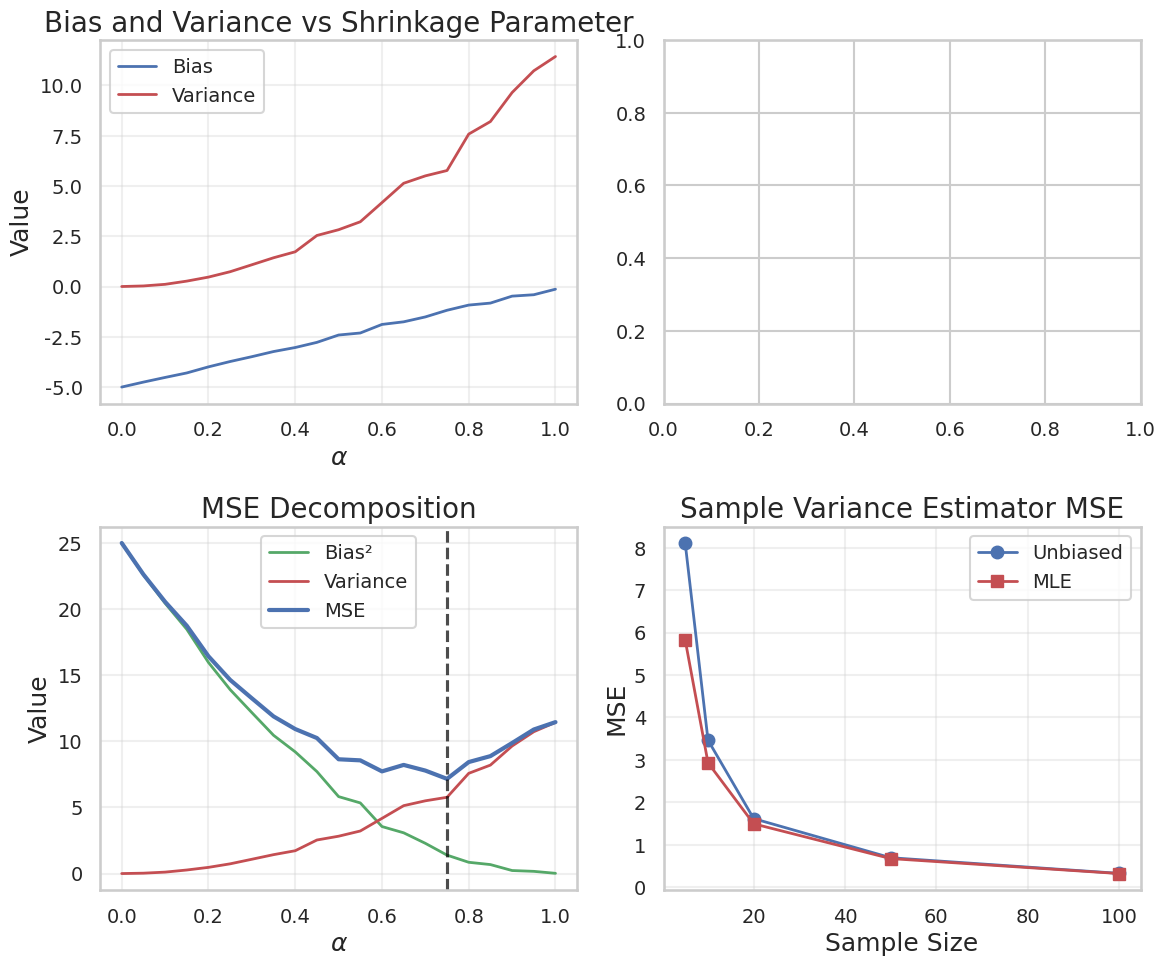
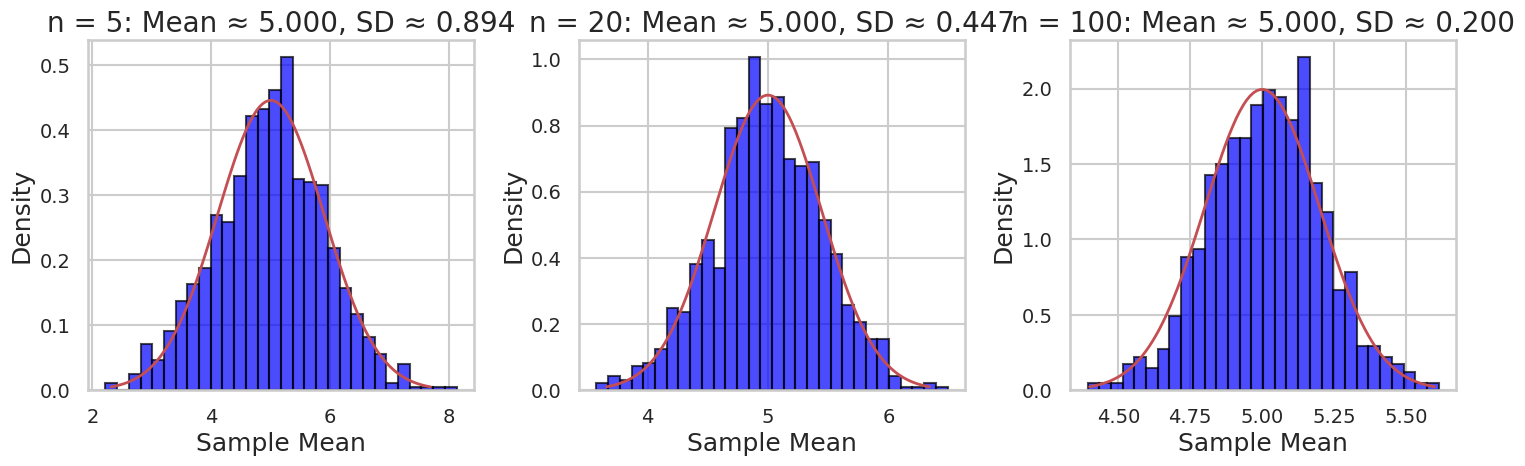
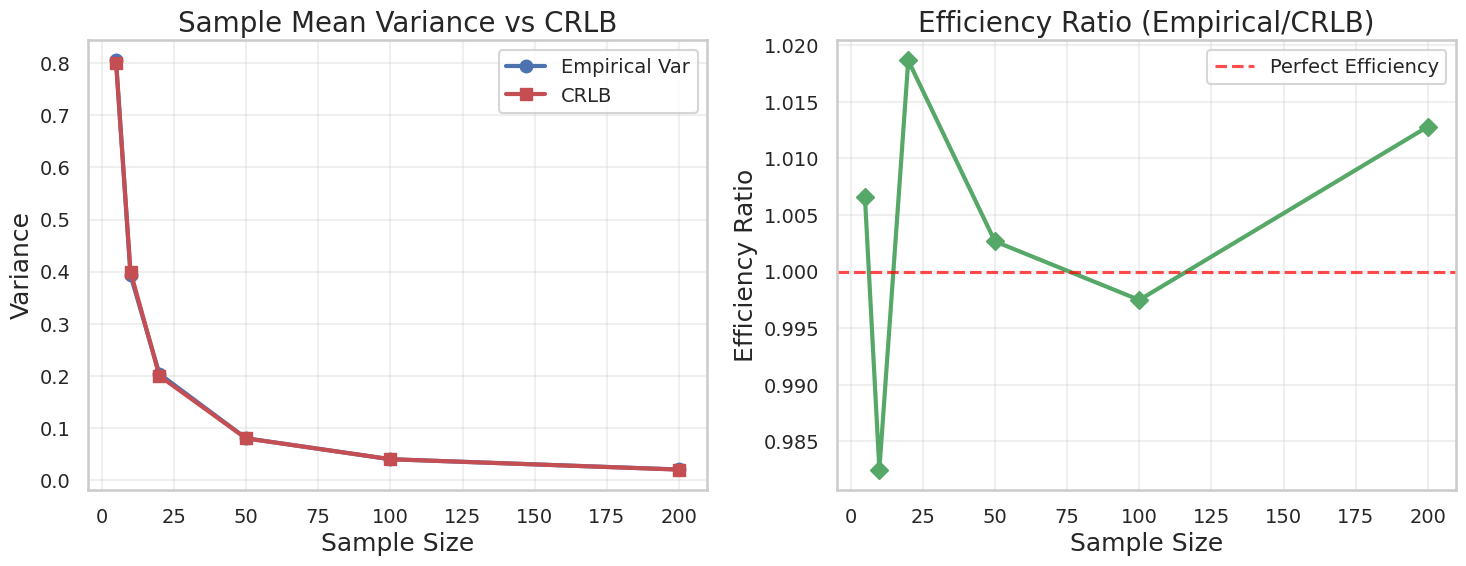
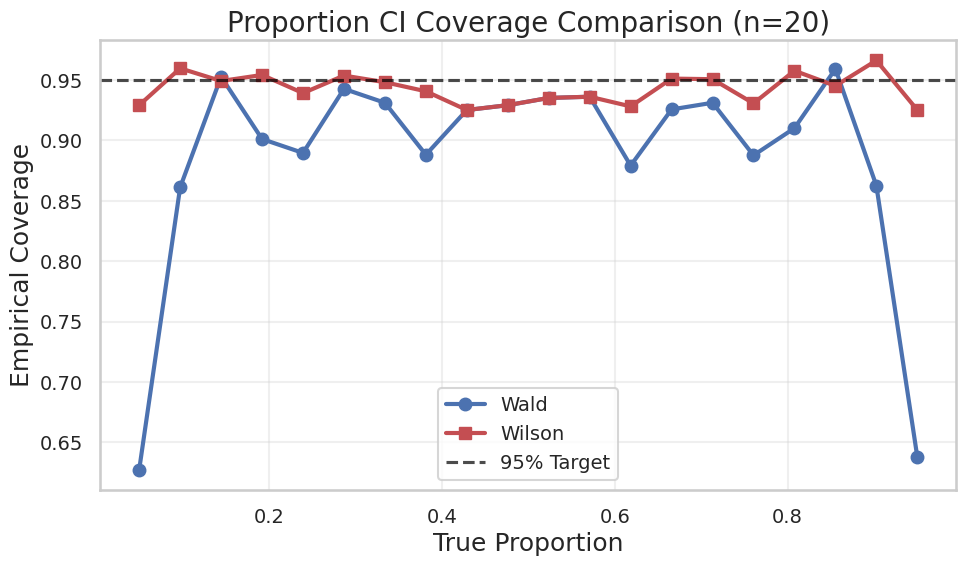
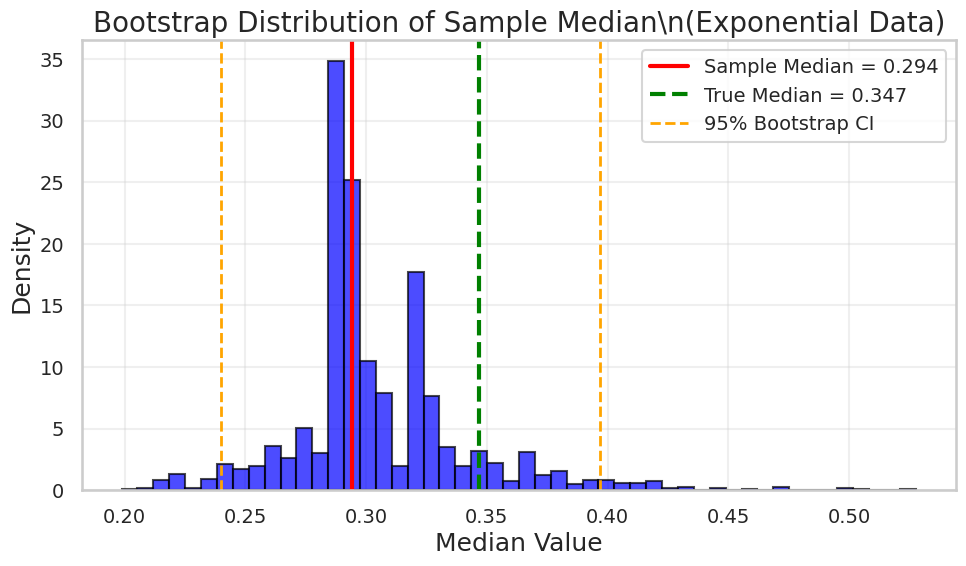

These figures' Python source, in order:
#!/usr/bin/env python3
"""
Generate external figures for Lesson 3: Estimator Properties slides.
This script runs the key plotting code from the notebooks to generate
figures that can be included in the LaTeX slides.

Usage: python generate_figures.py
"""

import sys
import os
sys.path.append('..')  # For shared data access

import numpy as np
import pandas as pd
import matplotlib.pyplot as plt
import seaborn as sns
from scipy import stats

# Set style and random seed
sns.set_theme(context="talk", style="whitegrid")
sns.set_palette(["#000000", "#E69F00", "#56B4E9", "#009E73",
                 "#F0E442", "#0072B2", "#D55E00", "#CC79A7"])
plt.rcParams.update({
    "figure.dpi": 150,
    "savefig.bbox": "tight",
    "axes.titlesize": 20,
    "axes.labelsize": 18,
    "legend.fontsize": 14,
    "xtick.labelsize": 14,
    "ytick.labelsize": 14
})
rng = np.random.default_rng(2025)

# Create figures directory
os.makedirs('figures', exist_ok=True)

print("Generating figures for Lesson 3 slides...")

# Figure 1: Bias-Variance Tradeoff
print("Generating bias-variance tradeoff figure...")
fig, axes = plt.subplots(2, 2, figsize=(12, 10))

# Bias and variance vs alpha (shrinkage)
alpha_values = np.linspace(0, 1, 21)
true_mu = 170
mu_0 = 165
n_small = 20

results = []
for alpha in alpha_values:
    estimates = []
    for r in range(1000):
        sample = rng.normal(true_mu, 15, n_small)
        estimate = alpha * np.mean(sample) + (1 - alpha) * mu_0
        estimates.append(estimate)

    bias = np.mean(estimates) - true_mu
    variance = np.var(estimates, ddof=0)
    mse = np.mean((np.array(estimates) - true_mu)**2)

    results.append({
        'alpha': alpha,
        'bias': bias,
        'variance': variance,
        'mse': mse,
        'bias_squared': bias**2
    })

shrinkage_df = pd.DataFrame(results)

# Bias and variance vs alpha
axes[0,0].plot(shrinkage_df['alpha'], shrinkage_df['bias'], 'b-', linewidth=2, label='Bias')
axes[0,0].plot(shrinkage_df['alpha'], shrinkage_df['variance'], 'r-', linewidth=2, label='Variance')
axes[0,0].set_xlabel(r'$\alpha$')
axes[0,0].set_ylabel('Value')
axes[0,0].set_title('Bias and Variance vs Shrinkage Parameter')
axes[0,0].legend()
axes[0,0].grid(True, alpha=0.3)

# MSE decomposition
axes[1,0].plot(shrinkage_df['alpha'], shrinkage_df['bias_squared'], 'g-', linewidth=2, label='Bias²')
axes[1,0].plot(shrinkage_df['alpha'], shrinkage_df['variance'], 'r-', linewidth=2, label='Variance')
axes[1,0].plot(shrinkage_df['alpha'], shrinkage_df['mse'], 'b-', linewidth=3, label='MSE')
optimal_idx = shrinkage_df['mse'].argmin()
optimal_alpha = shrinkage_df.iloc[optimal_idx]['alpha']
axes[1,0].axvline(optimal_alpha, color='black', linestyle='--', alpha=0.7)
axes[1,0].set_xlabel(r'$\alpha$')
axes[1,0].set_ylabel('Value')
axes[1,0].set_title('MSE Decomposition')
axes[1,0].legend()
axes[1,0].grid(True, alpha=0.3)

# Sample variance comparison
sample_sizes = [5, 10, 20, 50, 100]
var_comparison = []
for n in sample_sizes:
    # Unbiased estimator
    unbiased_ests = []
    mle_ests = []
    for r in range(2000):
        sample = rng.normal(5, 2, n)
        unbiased_ests.append(np.var(sample, ddof=1))
        mle_ests.append(np.var(sample, ddof=0))

    unbiased_mse = np.mean((np.array(unbiased_ests) - 4)**2)
    mle_mse = np.mean((np.array(mle_ests) - 4)**2)

    var_comparison.append({'n': n, 'unbiased_mse': unbiased_mse, 'mle_mse': mle_mse})

var_df = pd.DataFrame(var_comparison)

axes[1,1].plot(var_df['n'], var_df['unbiased_mse'], 'b-', linewidth=2, marker='o', label='Unbiased')
axes[1,1].plot(var_df['n'], var_df['mle_mse'], 'r-', linewidth=2, marker='s', label='MLE')
axes[1,1].set_xlabel('Sample Size')
axes[1,1].set_ylabel('MSE')
axes[1,1].set_title('Sample Variance Estimator MSE')
axes[1,1].legend()
axes[1,1].grid(True, alpha=0.3)

plt.tight_layout()
plt.savefig('figures/bias_variance_tradeoff.png', dpi=150, bbox_inches='tight')
plt.close()

print("✓ Generated bias-variance tradeoff figure")

# Figure 2: Consistency Demonstration
print("Generating consistency demonstration figure...")

# Sample mean consistency
n_values = [5, 20, 100]
fig, axes = plt.subplots(1, 3, figsize=(15, 5))

for i, n in enumerate(n_values):
    # Generate multiple samples
    samples = rng.normal(5, 2, (1000, n))
    sample_means = np.mean(samples, axis=1)

    # Plot histogram
    axes[i].hist(sample_means, bins=30, density=True, alpha=0.7, color='blue', edgecolor='black')

    # Overlay normal approximation
    mu, sigma = 5.0, 2.0/np.sqrt(n)
    x = np.linspace(mu - 3*sigma, mu + 3*sigma, 100)
    axes[i].plot(x, stats.norm.pdf(x, mu, sigma), 'r-', linewidth=2)
    axes[i].set_title(f'n = {n}: Mean ≈ {mu:.3f}, SD ≈ {sigma:.3f}')
    axes[i].set_xlabel('Sample Mean')
    axes[i].set_ylabel('Density')

plt.tight_layout()
plt.savefig('figures/consistency_demonstration.png', dpi=150, bbox_inches='tight')
plt.close()

print("✓ Generated consistency demonstration figure")

# Figure 3: CRLB Achievement
print("Generating CRLB achievement figure...")

# Normal mean CRLB achievement
n_values = [5, 10, 20, 50, 100, 200]
crlb_results = []

for n in n_values:
    estimates = []
    for r in range(5000):
        sample = rng.normal(10, 2, n)
        estimates.append(np.mean(sample))

    empirical_var = np.var(estimates, ddof=0)
    crlb = 4 / n  # sigma^2 / n = 4/n
    efficiency_ratio = empirical_var / crlb

    crlb_results.append({
        'n': n,
        'empirical_var': empirical_var,
        'crlb': crlb,
        'efficiency_ratio': efficiency_ratio
    })

crlb_df = pd.DataFrame(crlb_results)

fig, axes = plt.subplots(1, 2, figsize=(15, 6))

# Variance comparison
axes[0].plot(crlb_df['n'], crlb_df['empirical_var'], 'b-', linewidth=3, marker='o', label='Empirical Var')
axes[0].plot(crlb_df['n'], crlb_df['crlb'], 'r-', linewidth=3, marker='s', label='CRLB')
axes[0].set_xlabel('Sample Size')
axes[0].set_ylabel('Variance')
axes[0].set_title('Sample Mean Variance vs CRLB')
axes[0].legend()
axes[0].grid(True, alpha=0.3)

# Efficiency ratio
axes[1].plot(crlb_df['n'], crlb_df['efficiency_ratio'], 'g-', linewidth=3, marker='D')
axes[1].axhline(1.0, color='red', linestyle='--', alpha=0.7, label='Perfect Efficiency')
axes[1].set_xlabel('Sample Size')
axes[1].set_ylabel('Efficiency Ratio')
axes[1].set_title('Efficiency Ratio (Empirical/CRLB)')
axes[1].legend()
axes[1].grid(True, alpha=0.3)

plt.tight_layout()
plt.savefig('figures/crlb_achievement.png', dpi=150, bbox_inches='tight')
plt.close()

print("✓ Generated CRLB achievement figure")

# Figure 4: Proportion CI Coverage
print("Generating proportion CI coverage figure...")

def ci_prop_wald(k, n, alpha=0.05):
    p = k/n
    z = stats.norm.ppf(1 - alpha/2)
    hw = z*np.sqrt(max(p*(1-p)/n, 0.0))
    return max(0.0, p-hw), min(1.0, p+hw)

def ci_prop_wilson(k, n, alpha=0.05):
    if n==0: return (np.nan, np.nan)
    z = stats.norm.ppf(1 - alpha/2)
    p = k/n
    denom = 1 + z**2/n
    center = (p + z**2/(2*n)) / denom
    adj = p*(1-p)/n + z**2/(4*n**2)
    hw = z/denom * np.sqrt(adj)
    return max(0.0, center - hw), min(1.0, center + hw)

# Coverage simulation
ps = np.linspace(0.05, 0.95, 20)
n = 20
R = 2000

wald_coverage = []
wilson_coverage = []

for p in ps:
    wald_cov = 0
    wilson_cov = 0

    for r in range(R):
        k = rng.binomial(n, p)
        wald_lo, wald_hi = ci_prop_wald(k, n)
        wilson_lo, wilson_hi = ci_prop_wilson(k, n)

        wald_cov += (wald_lo <= p <= wald_hi)
        wilson_cov += (wilson_lo <= p <= wilson_hi)

    wald_coverage.append(wald_cov / R)
    wilson_coverage.append(wilson_cov / R)

plt.figure(figsize=(10, 6))

plt.plot(ps, wald_coverage, 'b-', linewidth=3, marker='o', label='Wald')
plt.plot(ps, wilson_coverage, 'r-', linewidth=3, marker='s', label='Wilson')
plt.axhline(0.95, color='black', linestyle='--', alpha=0.7, label='95% Target')
plt.xlabel('True Proportion')
plt.ylabel('Empirical Coverage')
plt.title('Proportion CI Coverage Comparison (n=20)')
plt.legend()
plt.grid(True, alpha=0.3)

plt.tight_layout()
plt.savefig('figures/proportion_ci_coverage.png', dpi=150, bbox_inches='tight')
plt.close()

print("✓ Generated proportion CI coverage figure")

# Figure 5: Bootstrap Distribution
print("Generating bootstrap distribution figure...")

# Generate exponential data
true_lambda = 2.0
n = 100
x = rng.exponential(1/true_lambda, n)

# Bootstrap the median
B = 5000
boot_medians = np.empty(B)
for b in range(B):
    xb = x[rng.integers(0, n, n)]
    boot_medians[b] = np.median(xb)

# Plot bootstrap distribution
plt.figure(figsize=(10, 6))
plt.hist(boot_medians, bins=50, density=True, alpha=0.7, color='blue', edgecolor='black')

# Vertical lines
sample_median = np.median(x)
true_median = np.log(2)/true_lambda
plt.axvline(sample_median, color='red', linewidth=3, label=f'Sample Median = {sample_median:.3f}')
plt.axvline(true_median, color='green', linewidth=3, linestyle='--', label=f'True Median = {true_median:.3f}')

# CI bounds (percentile)
lo_p, hi_p = np.quantile(boot_medians, [0.025, 0.975])
plt.axvline(lo_p, color='orange', linewidth=2, linestyle='--', label='95% Bootstrap CI')
plt.axvline(hi_p, color='orange', linewidth=2, linestyle='--')

plt.xlabel('Median Value')
plt.ylabel('Density')
plt.title('Bootstrap Distribution of Sample Median\\n(Exponential Data)')
plt.legend()
plt.grid(True, alpha=0.3)

plt.tight_layout()
plt.savefig('figures/bootstrap_median_distribution.png', dpi=150, bbox_inches='tight')
plt.close()

print("✓ Generated bootstrap distribution figure")

print("\nAll figures generated successfully!")
print("Figures saved in: lessons/03-estimator-properties/figures/")
print("\nGenerated figures:")
print("- bias_variance_tradeoff.png")
print("- consistency_demonstration.png")
print("- crlb_achievement.png")
print("- proportion_ci_coverage.png")
print("- bootstrap_median_distribution.png")
